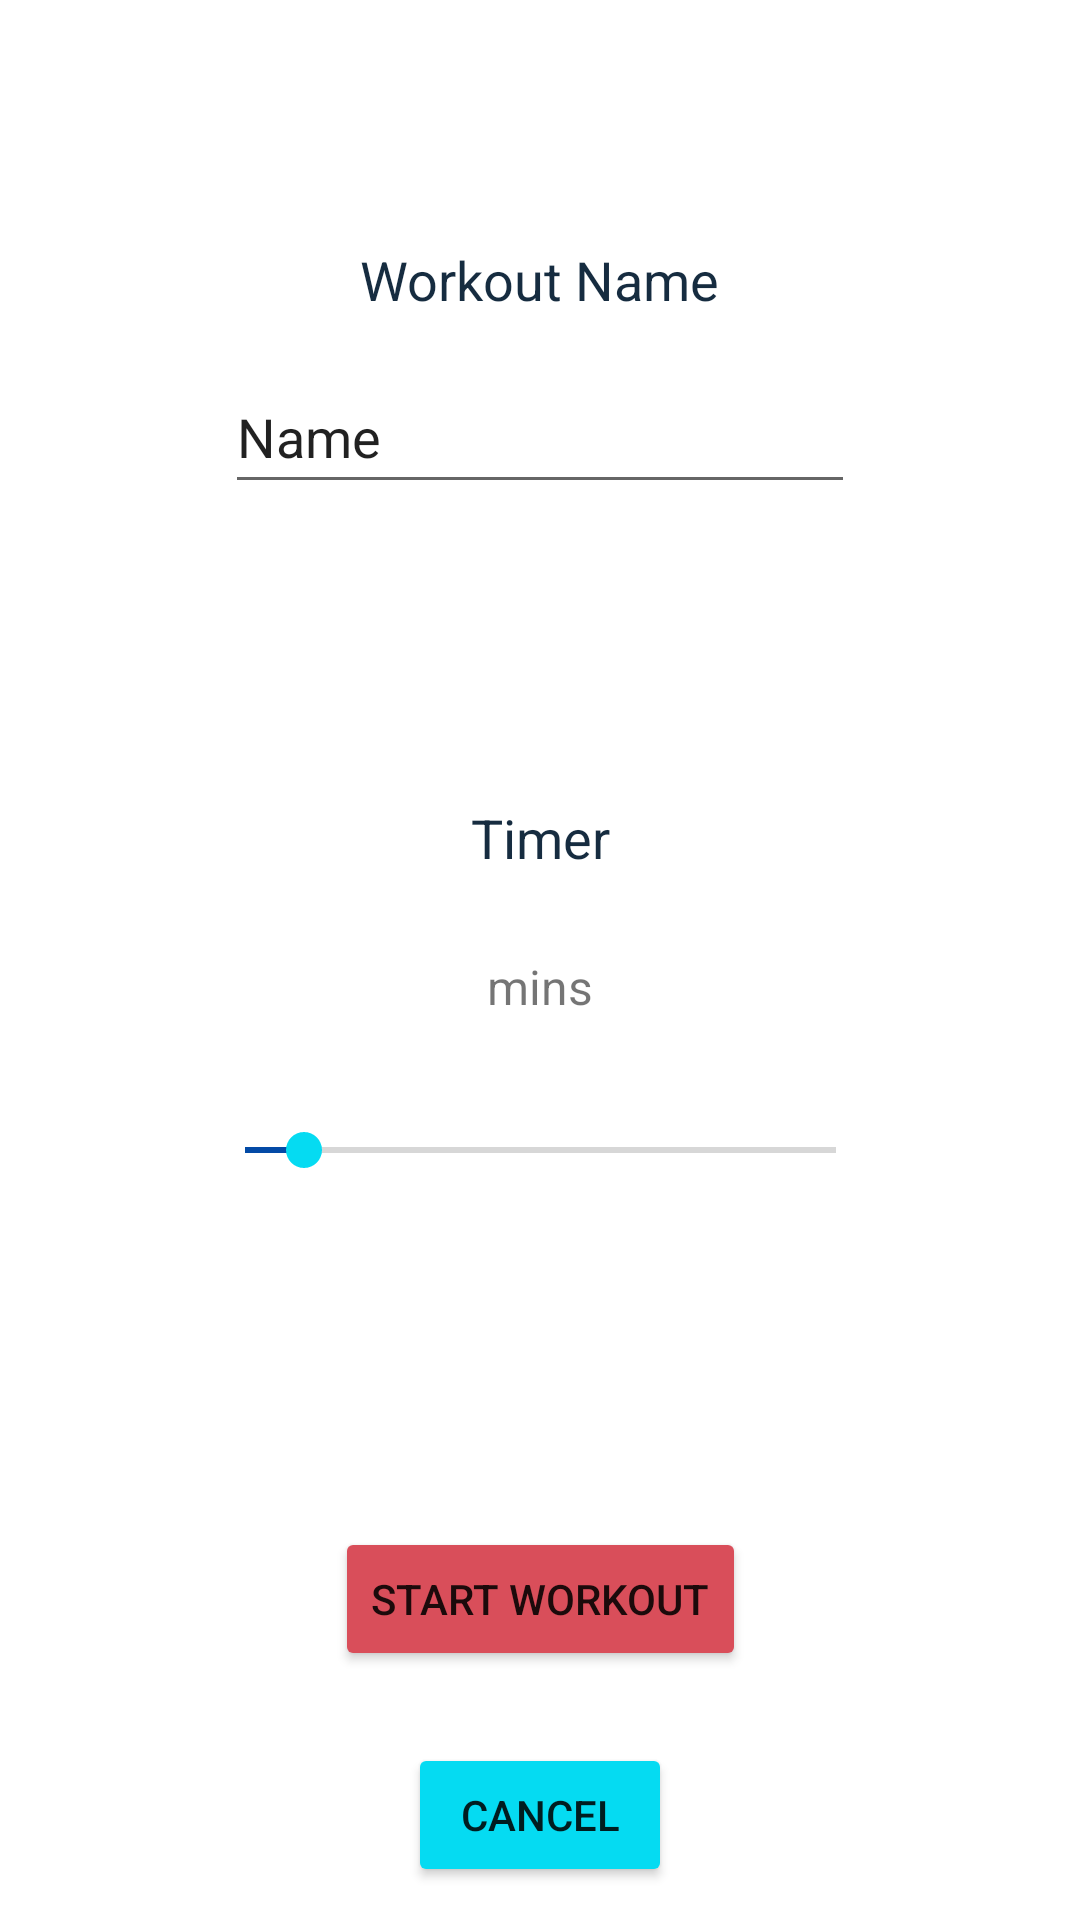

The Android layout XML behind this screen, and the referenced resources:
<!-- AndroidManifest.xml: application theme Theme.Hw5_final -->
<!-- res/layout/activity_start_workout.xml -->
<?xml version="1.0" encoding="utf-8"?>
<androidx.constraintlayout.widget.ConstraintLayout xmlns:android="http://schemas.android.com/apk/res/android"
    xmlns:app="http://schemas.android.com/apk/res-auto"
    xmlns:tools="http://schemas.android.com/tools"
    android:layout_width="match_parent"
    android:layout_height="match_parent"
    tools:context=".StartWorkoutActivity">

    <TextView
        android:id="@+id/textView16"
        android:layout_width="wrap_content"
        android:layout_height="wrap_content"
        android:layout_marginTop="81dp"
        android:text="Workout Name"
        android:textColor="#162C40"
        android:textSize="18sp"
        app:layout_constraintEnd_toEndOf="parent"
        app:layout_constraintHorizontal_bias="0.5"
        app:layout_constraintStart_toStartOf="parent"
        app:layout_constraintTop_toTopOf="parent" />

    <EditText
        android:id="@+id/workoutName"
        android:layout_width="wrap_content"
        android:layout_height="wrap_content"
        android:layout_marginTop="120dp"
        android:ems="10"
        android:inputType="textPersonName"
        android:minHeight="48dp"
        android:text="Name"
        app:layout_constraintEnd_toEndOf="parent"
        app:layout_constraintHorizontal_bias="0.5"
        app:layout_constraintStart_toStartOf="parent"
        app:layout_constraintTop_toTopOf="parent" />

    <TextView
        android:id="@+id/textView17"
        android:layout_width="wrap_content"
        android:layout_height="wrap_content"
        android:layout_marginTop="267dp"
        android:text="Timer"
        android:textColor="#162C40"
        android:textSize="18sp"
        app:layout_constraintEnd_toEndOf="parent"
        app:layout_constraintHorizontal_bias="0.5"
        app:layout_constraintStart_toStartOf="parent"
        app:layout_constraintTop_toTopOf="parent" />

    <TextView
        android:id="@+id/timerInput"
        android:layout_width="wrap_content"
        android:layout_height="wrap_content"
        android:layout_marginTop="305dp"
        android:ems="10"
        android:gravity="center"
        android:minHeight="48dp"
        android:text="mins"
        android:textAlignment="center"
        android:textSize="16sp"
        app:layout_constraintEnd_toEndOf="parent"
        app:layout_constraintHorizontal_bias="0.5"
        app:layout_constraintStart_toStartOf="parent"
        app:layout_constraintTop_toTopOf="parent" />

    <SeekBar
        android:id="@+id/timerSeekbar"
        android:layout_width="229dp"
        android:layout_height="37dp"
        android:layout_marginTop="365dp"
        android:progress="10"
        android:progressTint="#034AA6"
        android:thumbTint="#05DBF2"
        app:layout_constraintEnd_toEndOf="parent"
        app:layout_constraintHorizontal_bias="0.5"
        app:layout_constraintStart_toStartOf="parent"
        app:layout_constraintTop_toTopOf="parent" />

    <Button
        android:id="@+id/startWorkoutButton"
        android:layout_width="wrap_content"
        android:layout_height="wrap_content"
        android:layout_marginTop="509dp"
        android:backgroundTint="#D94E5A"
        android:text="Start Workout"
        android:onClick="workoutStartTimer"
        app:layout_constraintEnd_toEndOf="parent"
        app:layout_constraintHorizontal_bias="0.5"
        app:layout_constraintStart_toStartOf="parent"
        app:layout_constraintTop_toTopOf="parent" />

    <Button
        android:id="@+id/cancelButton"
        android:layout_width="wrap_content"
        android:layout_height="wrap_content"
        android:layout_marginTop="581dp"
        android:backgroundTint="#05DBF2"
        android:text="Cancel"
        android:onClick="onCancel"
        app:layout_constraintEnd_toEndOf="parent"
        app:layout_constraintHorizontal_bias="0.5"
        app:layout_constraintStart_toStartOf="parent"
        app:layout_constraintTop_toTopOf="parent" />
</androidx.constraintlayout.widget.ConstraintLayout>
<!-- resources referenced by this layout -->
<resources>
  <style name="Theme.Hw5_final" parent="Theme.MaterialComponents.DayNight.DarkActionBar">
          
          <item name="colorPrimary">@color/purple_500</item>
          <item name="colorPrimaryVariant">@color/purple_700</item>
          <item name="colorOnPrimary">@color/white</item>
          
          <item name="colorSecondary">@color/teal_200</item>
          <item name="colorSecondaryVariant">@color/teal_700</item>
          <item name="colorOnSecondary">@color/black</item>
          
          <item name="android:statusBarColor" tools:targetApi="l">?attr/colorPrimaryVariant</item>
          
      </style>
  <!-- not gathered from this repository: default colours our renderer supplied (Android Studio template values) -->
  <color name="purple_500">#FF6200EE</color>
  <color name="purple_700">#FF3700B3</color>
  <color name="teal_200">#FF03DAC5</color>
  <color name="teal_700">#FF018786</color>
  <color name="black">#FF000000</color>
  <color name="white">#FFFFFFFF</color>
</resources>
